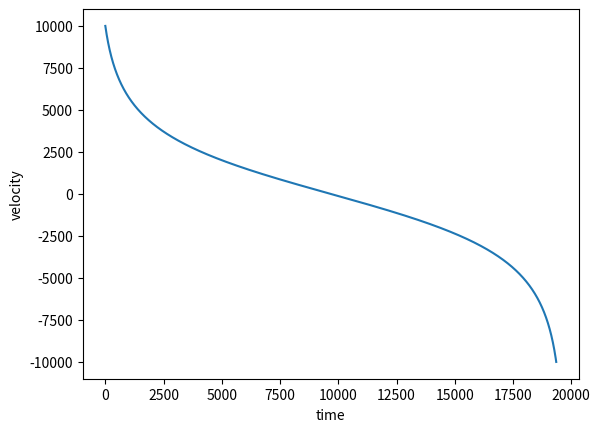

Write the Python code that produced this figure.
import matplotlib.pyplot as plt

# Constants -- these values are physical!
EARTH_MASS = 5.97e24  # kg
EARTH_RADIUS = 6378e3  # km
G = 6.67e-11  # N m^2 / kg^2


# Returns the acceleration on a body given the force
# acting on it, and its mass.
# Uses Newton's Second Law, F = ma. (relevant equation 1)
def calculate_acceleration(force, mass):
    acc = force/mass
    return acc

    # Returns the gravitational force on our rocket.
    # Use Newton's law of gravity between two masses. In this case, the two
    # masses are our rocket and Earth. The Earth's mass and radius, as well as
    # the constant "G" are given above. (relevant equation 2)


def calculate_gravitational_force(dist, r_mass):
    f = -(G*EARTH_MASS*r_mass)/(dist**2)
    return f


# Returns the updated velocity of the rocket given its current position
# and velocity. The acceleration acting on the rocket should be due to
# gravity, and the new velocity based on kinematics. We want to use the
# equation for an updated velocity, given an acceleration and a time.
# (relevant equation 3). Note that this equation does not use the current
# position, but we need it to calculate the radius between our body and
# earth.
def calculate_new_velocity(v, curr_x, r_mass, dt):
    vfinal = v + calculate_acceleration(
        calculate_gravitational_force(curr_x+EARTH_RADIUS, r_mass), r_mass)*dt
    return vfinal


# Returns the new distance of the rocket (the current position, plus the
# amount it moves), based on the current velocity and position. Acceleration
# should come from the gravitational force on the rocket. This method also
# uses a kinematics equation, this time solving for "delta x", given the
# the current velocity, and time. (relevant equation 4)
def calculate_new_position(curr_x, velocity, r_mass, dt):
    xfinal = curr_x + velocity*dt + (1/2)*calculate_acceleration(
        calculate_gravitational_force(curr_x+EARTH_RADIUS, r_mass), r_mass)*(dt**2)
    return xfinal


# Returns three lists:
#   1. Times, which are the discrete timesteps that info was calculated
#   2. Trajectory, which are the rocket's vertical position at the given times
#   3. Velocities, which are the corresponding velocities of the rocket
#
#   Uses all of the input rocket parameters and kinematics to calculate the
#   rocket trajectory.
#
#   Takes in the rocket mass, the initial velocity of the rocket, how long
#   the flight should last for, and the "time step" that we will be using
#   for kinematics equations.
def launch_rocket(r_mass, initial_velocity, flight_t, dt):
    times = [0]
    trajectory = [0]
    velocities = [initial_velocity]

    for i in range(int(flight_t)):
        # Grab the current height from the end of our list
        current_height = trajectory[-1]

        # "Store" our updated position and velocity, and the corresponding time
        trajectory.append(
            calculate_new_position(current_height, velocities[-1], r_mass, dt))
        velocities.append(
            calculate_new_velocity(velocities[-1], current_height, r_mass, dt))
        times.append(times[-1] + dt)

        # Check for crash! Return info to plot if it does.
        if (trajectory[-1] < 0):
            print(f"Your rocket crashed! It flew for {times[-1]} seconds.")
            return (times, trajectory, velocities)

    # Return info after a successful flight
    print("success")
    return (times, trajectory, velocities)


# Parameters -- change these to adjust your rocket!
ROCKET_MASS = 25e5  # kg
INIT_VELOCITY = 10000  # m/s
FLIGHT_TIME = 12000000  # s
TIME_STEP = .1  # s

(times, trajectory, velocities) = launch_rocket(ROCKET_MASS, INIT_VELOCITY,
                                                FLIGHT_TIME * 1 / TIME_STEP, TIME_STEP)


# Barebones plotting.
def plot_data(filename, x, y, xtitle, ytitle):
    plt.clf()  # Clear the current figure
    plt.plot(x, y)
    plt.xlabel(xtitle)
    plt.ylabel(ytitle)
    plt.savefig(filename)


plot_data("rocket_trajectory.png", times, trajectory, "time", "position")
plot_data("rocket_velocities.png", times, velocities, "time", "velocity")
